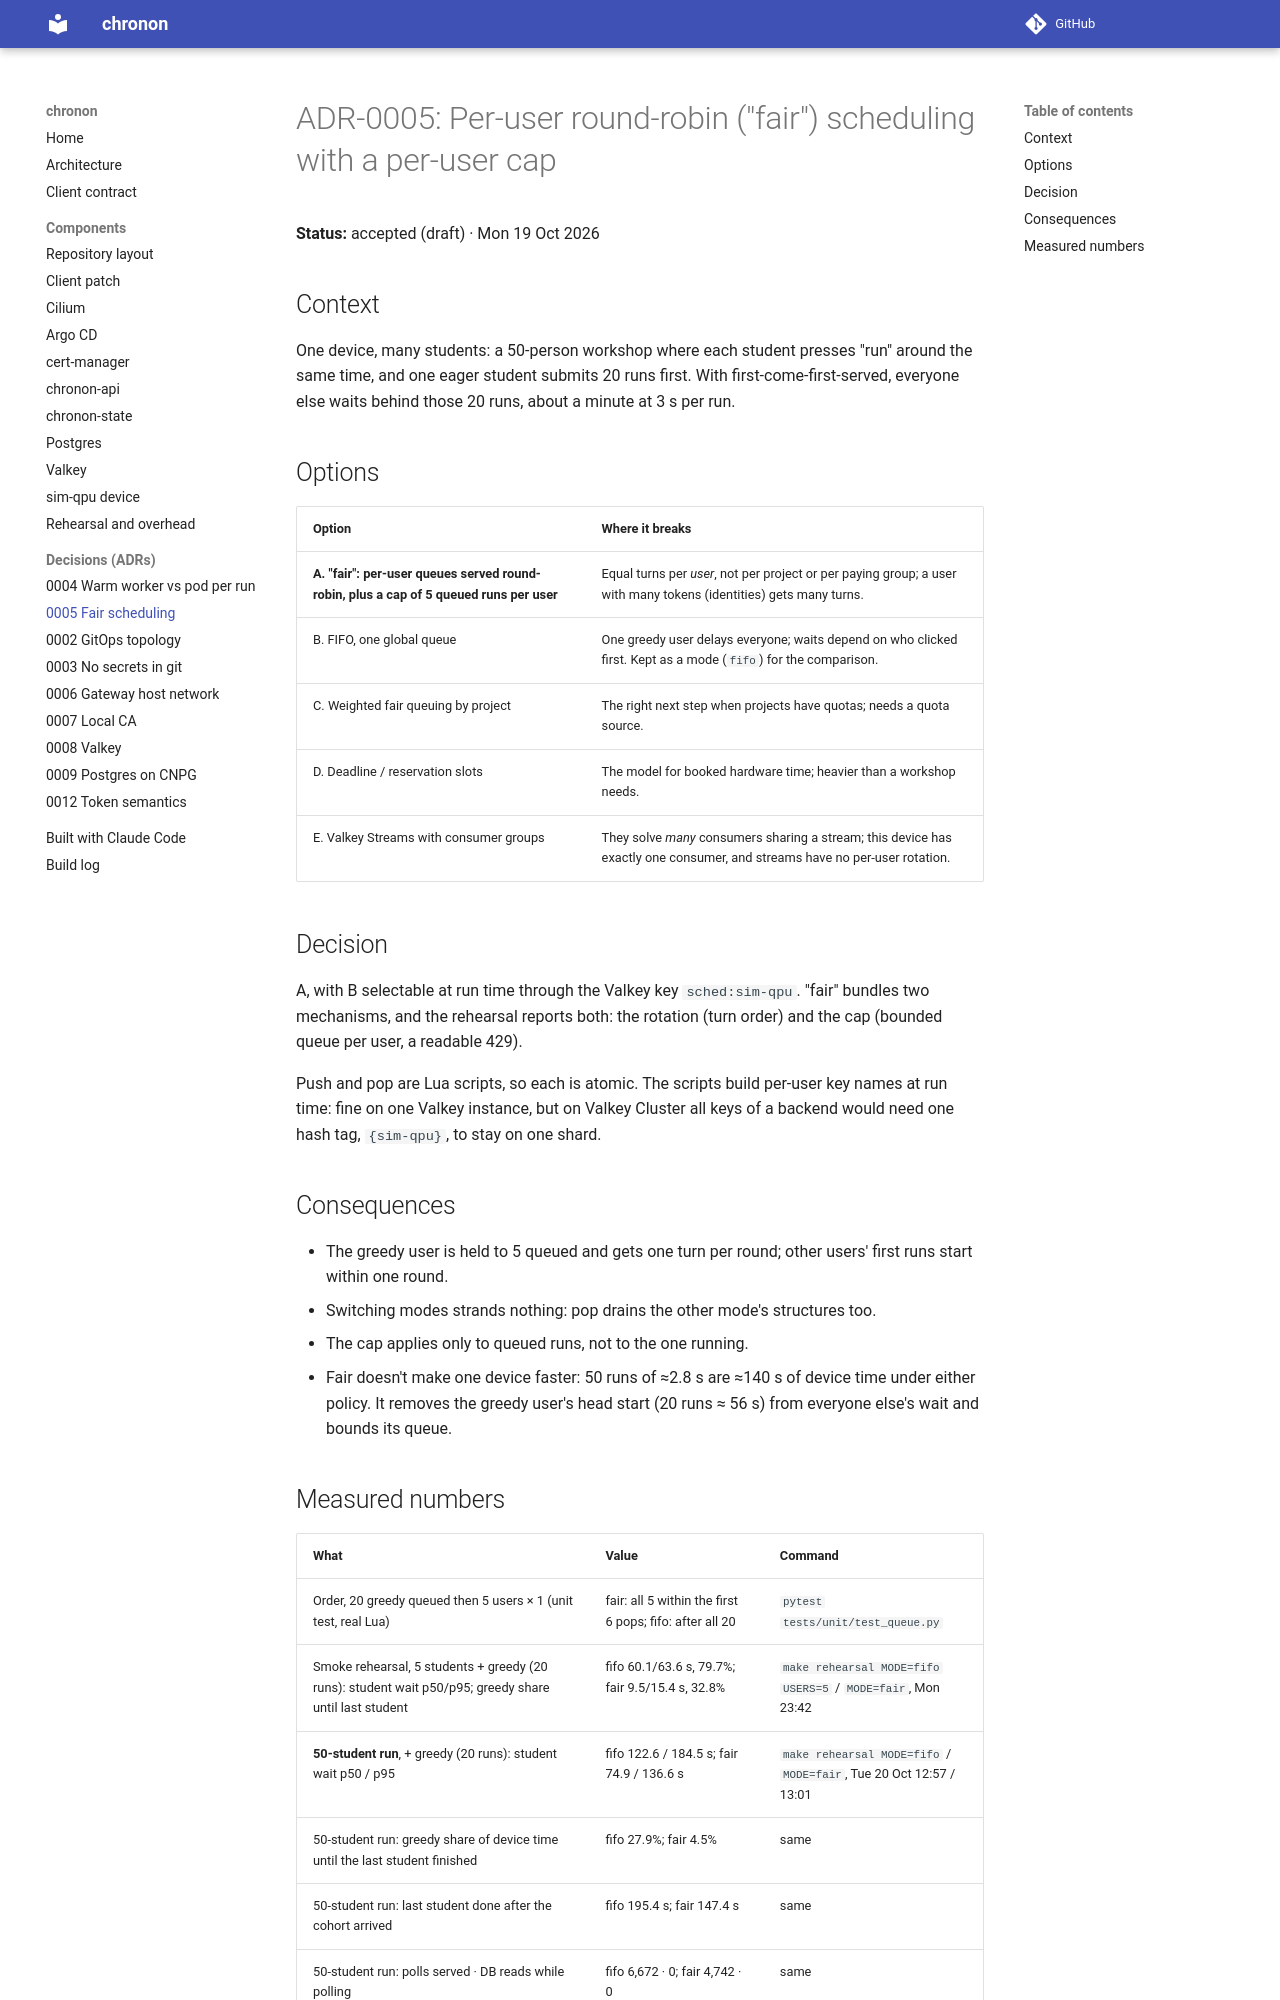

repository: 0relDanilov/chronon · page: adr/0005-fair-scheduling/index.html · generator: mkdocs

# ADR-0005: Per-user round-robin ("fair") scheduling with a per-user cap

**Status:** accepted (draft) · Mon 19 Oct 2026

## Context

One device, many students: a 50-person workshop where each student presses
"run" around the same time, and one eager student submits 20 runs first.
With first-come-first-served, everyone else waits behind those 20 runs, about
a minute at 3 s per run.

## Options

| Option | Where it breaks |
|---|---|
| **A. "fair": per-user queues served round-robin, plus a cap of 5 queued runs per user** | Equal turns per *user*, not per project or per paying group; a user with many tokens (identities) gets many turns. |
| B. FIFO, one global queue | One greedy user delays everyone; waits depend on who clicked first. Kept as a mode (`fifo`) for the comparison. |
| C. Weighted fair queuing by project | The right next step when projects have quotas; needs a quota source. |
| D. Deadline / reservation slots | The model for booked hardware time; heavier than a workshop needs. |
| E. Valkey Streams with consumer groups | They solve *many* consumers sharing a stream; this device has exactly one consumer, and streams have no per-user rotation. |

## Decision

A, with B selectable at run time through the Valkey key `sched:sim-qpu`.
"fair" bundles two mechanisms, and the rehearsal reports both: the rotation
(turn order) and the cap (bounded queue per user, a readable 429).

Push and pop are Lua scripts, so each is atomic. The scripts build per-user
key names at run time: fine on one Valkey instance, but on Valkey Cluster all
keys of a backend would need one hash tag, `{sim-qpu}`, to stay on one shard.

## Consequences

- The greedy user is held to 5 queued and gets one turn per round; other
  users' first runs start within one round.
- Switching modes strands nothing: pop drains the other mode's structures
  too.
- The cap applies only to queued runs, not to the one running.
- Fair doesn't make one device faster: 50 runs of ≈2.8 s are ≈140 s of
  device time under either policy. It removes the greedy user's head start
  (20 runs ≈ 56 s) from everyone else's wait and bounds its queue.
